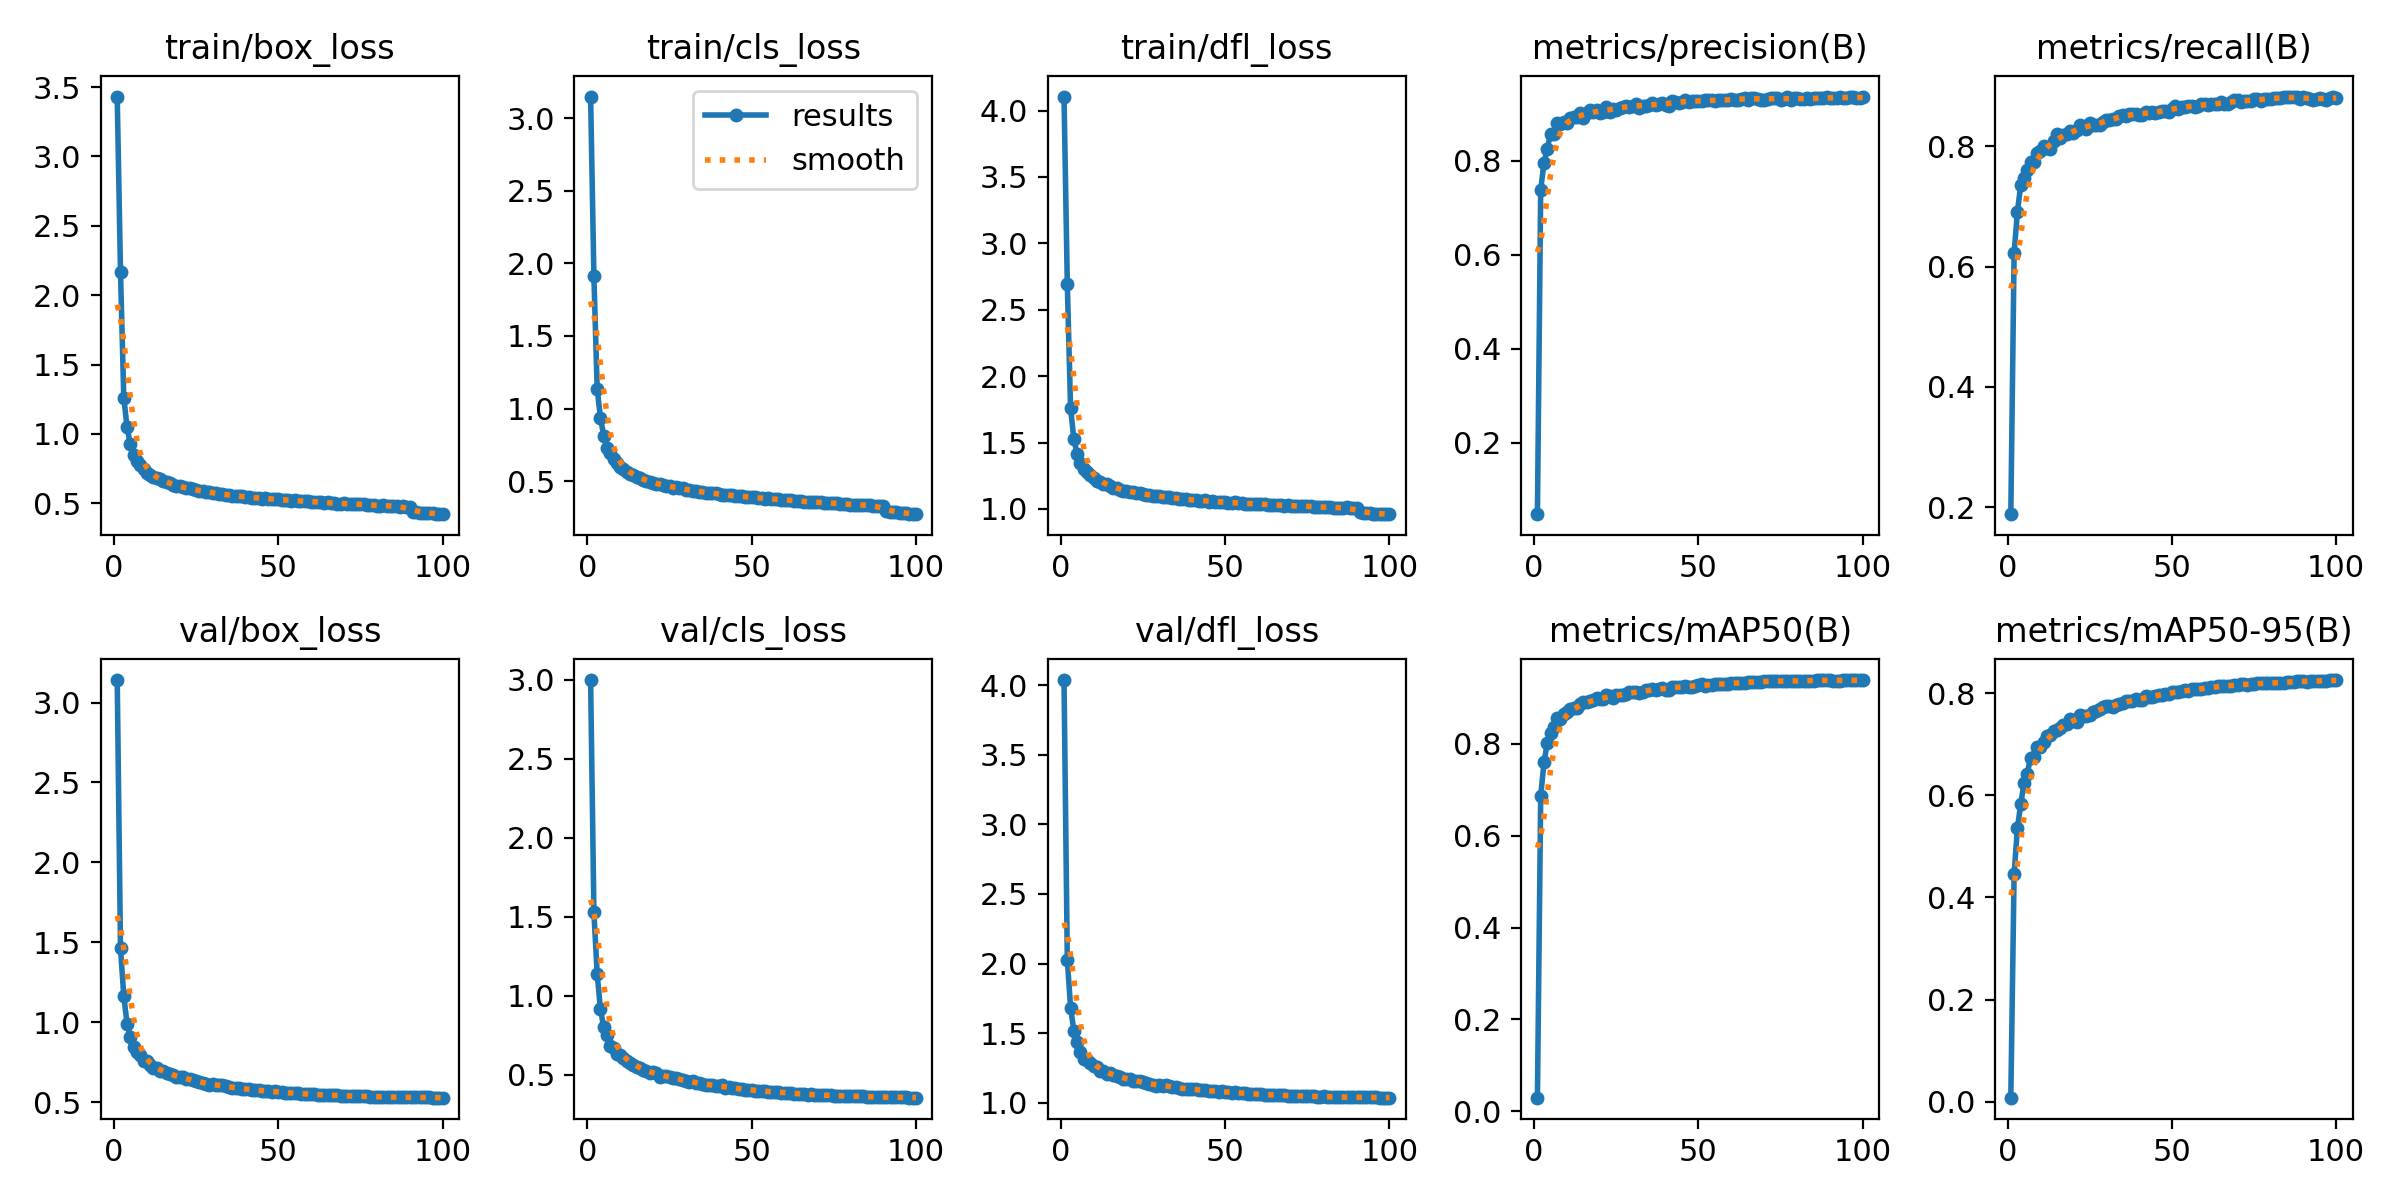

The data file committed next to this chart (first rows):
epoch, time, train/box_loss, train/cls_loss, train/dfl_loss, metrics/precision(B), metrics/recall(B), metrics/mAP50(B), metrics/mAP50-95(B), val/box_loss, val/cls_loss, val/dfl_loss, lr/pg0, lr/pg1, lr/pg2
1, 67.19, 3.432, 3.149, 4.105, 0.04808, 0.1885, 0.02953, 0.00816, 3.141, 2.997, 4.038, 0.003326, 0.003326, 0.003326
2, 132.7, 2.165, 1.91, 2.692, 0.7381, 0.6222, 0.6869, 0.4459, 1.464, 1.53, 2.028, 0.006593, 0.006593, 0.006593
3, 192.4, 1.263, 1.135, 1.757, 0.7956, 0.6901, 0.7598, 0.5351, 1.162, 1.137, 1.683, 0.009795, 0.009795, 0.009795
4, 253.5, 1.047, 0.9342, 1.527, 0.8252, 0.7354, 0.802, 0.5822, 0.9906, 0.9147, 1.516, 0.009703, 0.009703, 0.009703
5, 313.4, 0.9257, 0.8133, 1.412, 0.8579, 0.7474, 0.8231, 0.623, 0.9074, 0.8018, 1.433, 0.009604, 0.009604, 0.009604
6, 373.1, 0.8488, 0.7312, 1.344, 0.8562, 0.761, 0.8365, 0.6424, 0.844, 0.7556, 1.365, 0.009505, 0.009505, 0.009505
7, 431.6, 0.806, 0.6912, 1.303, 0.8812, 0.7731, 0.8566, 0.6737, 0.8119, 0.685, 1.316, 0.009406, 0.009406, 0.009406
8, 490.7, 0.7755, 0.6508, 1.275, 0.8791, 0.7742, 0.8539, 0.6752, 0.7937, 0.6702, 1.307, 0.009307, 0.009307, 0.009307
9, 551.4, 0.7496, 0.6254, 1.254, 0.8815, 0.7887, 0.865, 0.6943, 0.7568, 0.6302, 1.283, 0.009208, 0.009208, 0.009208
10, 611.1, 0.7198, 0.595, 1.23, 0.8794, 0.7921, 0.8686, 0.6951, 0.7566, 0.6286, 1.263, 0.009109, 0.009109, 0.009109
11, 669.9, 0.7068, 0.5813, 1.214, 0.8901, 0.7999, 0.8756, 0.7033, 0.7333, 0.6049, 1.253, 0.00901, 0.00901, 0.00901
12, 721.6, 0.6911, 0.5647, 1.2, 0.8933, 0.7979, 0.8785, 0.7164, 0.7109, 0.5913, 1.226, 0.008911, 0.008911, 0.008911
13, 772.7, 0.6798, 0.5506, 1.189, 0.8931, 0.7962, 0.8794, 0.717, 0.7129, 0.5788, 1.225, 0.008812, 0.008812, 0.008812
14, 825.2, 0.6732, 0.5448, 1.185, 0.9021, 0.8087, 0.886, 0.7259, 0.6965, 0.5626, 1.206, 0.008713, 0.008713, 0.008713
15, 877.3, 0.6582, 0.5283, 1.17, 0.8915, 0.8204, 0.8917, 0.7282, 0.6948, 0.5483, 1.21, 0.008614, 0.008614, 0.008614
16, 930.6, 0.6528, 0.5196, 1.161, 0.9008, 0.8141, 0.8914, 0.7316, 0.6818, 0.5428, 1.197, 0.008515, 0.008515, 0.008515
17, 984.8, 0.6432, 0.5108, 1.156, 0.9086, 0.8186, 0.8931, 0.738, 0.6734, 0.5289, 1.19, 0.008416, 0.008416, 0.008416
18, 1043, 0.6323, 0.5025, 1.146, 0.9028, 0.8195, 0.8948, 0.7393, 0.6685, 0.5271, 1.186, 0.008317, 0.008317, 0.008317
19, 1098, 0.622, 0.4916, 1.137, 0.9073, 0.8248, 0.8997, 0.7498, 0.6566, 0.515, 1.17, 0.008218, 0.008218, 0.008218
20, 1154, 0.6221, 0.4881, 1.136, 0.9025, 0.8216, 0.8971, 0.745, 0.6563, 0.5162, 1.171, 0.008119, 0.008119, 0.008119
21, 1207, 0.6143, 0.4813, 1.13, 0.9041, 0.8273, 0.8983, 0.7428, 0.6565, 0.512, 1.169, 0.00802, 0.00802, 0.00802
22, 1263, 0.6092, 0.4769, 1.124, 0.9144, 0.8347, 0.9057, 0.7576, 0.6414, 0.488, 1.155, 0.007921, 0.007921, 0.007921
23, 1319, 0.6075, 0.4738, 1.124, 0.904, 0.8318, 0.9042, 0.7556, 0.6415, 0.4921, 1.158, 0.007822, 0.007822, 0.007822
24, 1377, 0.6008, 0.4664, 1.118, 0.9109, 0.8279, 0.9007, 0.7542, 0.6388, 0.4943, 1.153, 0.007723, 0.007723, 0.007723
25, 1431, 0.5961, 0.4641, 1.111, 0.9089, 0.8385, 0.907, 0.7579, 0.6307, 0.4871, 1.146, 0.007624, 0.007624, 0.007624
26, 1486, 0.5878, 0.4558, 1.107, 0.9124, 0.835, 0.9064, 0.762, 0.6276, 0.4828, 1.14, 0.007525, 0.007525, 0.007525
27, 1538, 0.5909, 0.4563, 1.109, 0.9145, 0.8356, 0.9073, 0.7642, 0.6223, 0.4791, 1.136, 0.007426, 0.007426, 0.007426
28, 1590, 0.5811, 0.4505, 1.1, 0.9174, 0.8354, 0.9095, 0.7689, 0.613, 0.4733, 1.125, 0.007327, 0.007327, 0.007327
29, 1641, 0.5815, 0.4505, 1.101, 0.9152, 0.8396, 0.9122, 0.7731, 0.6087, 0.4661, 1.123, 0.007228, 0.007228, 0.007228
30, 1692, 0.573, 0.4387, 1.094, 0.9175, 0.8428, 0.9131, 0.7737, 0.6121, 0.4593, 1.126, 0.007129, 0.007129, 0.007129
31, 1742, 0.5724, 0.4384, 1.092, 0.9199, 0.8442, 0.9135, 0.7746, 0.6054, 0.4573, 1.12, 0.00703, 0.00703, 0.00703
32, 1793, 0.567, 0.4347, 1.089, 0.9122, 0.8454, 0.911, 0.772, 0.606, 0.4592, 1.126, 0.006931, 0.006931, 0.006931
33, 1844, 0.5669, 0.4307, 1.087, 0.9174, 0.8455, 0.9133, 0.7756, 0.6065, 0.4521, 1.121, 0.006832, 0.006832, 0.006832
34, 1894, 0.5633, 0.4282, 1.085, 0.9174, 0.8495, 0.9168, 0.7785, 0.5997, 0.4495, 1.11, 0.006733, 0.006733, 0.006733
35, 1944, 0.5606, 0.4263, 1.082, 0.9186, 0.8521, 0.9171, 0.7808, 0.5922, 0.4412, 1.109, 0.006634, 0.006634, 0.006634
36, 1994, 0.5543, 0.4193, 1.077, 0.9222, 0.8498, 0.9188, 0.7847, 0.5902, 0.4371, 1.102, 0.006535, 0.006535, 0.006535
37, 2044, 0.5534, 0.4196, 1.076, 0.9176, 0.8541, 0.9184, 0.7845, 0.5873, 0.4381, 1.101, 0.006436, 0.006436, 0.006436
38, 2095, 0.5536, 0.4182, 1.075, 0.9209, 0.8529, 0.9205, 0.7853, 0.5898, 0.4366, 1.098, 0.006337, 0.006337, 0.006337
39, 2145, 0.5526, 0.4148, 1.071, 0.922, 0.8542, 0.9223, 0.7881, 0.5843, 0.4321, 1.097, 0.006238, 0.006238, 0.006238
40, 2195, 0.5441, 0.4095, 1.067, 0.9191, 0.8524, 0.9182, 0.7872, 0.5814, 0.4332, 1.096, 0.006139, 0.006139, 0.006139
41, 2246, 0.5435, 0.4063, 1.066, 0.9175, 0.8524, 0.9184, 0.7863, 0.5827, 0.4348, 1.099, 0.00604, 0.00604, 0.00604
42, 2297, 0.5404, 0.4039, 1.062, 0.9261, 0.8564, 0.925, 0.7947, 0.575, 0.4197, 1.088, 0.005941, 0.005941, 0.005941
43, 2347, 0.5386, 0.4013, 1.062, 0.9246, 0.8546, 0.9238, 0.7919, 0.5752, 0.4215, 1.088, 0.005842, 0.005842, 0.005842
44, 2398, 0.5414, 0.4038, 1.065, 0.923, 0.8573, 0.9239, 0.7927, 0.5743, 0.4169, 1.087, 0.005743, 0.005743, 0.005743
45, 2448, 0.532, 0.3958, 1.056, 0.9252, 0.8558, 0.9246, 0.7949, 0.5713, 0.4179, 1.084, 0.005644, 0.005644, 0.005644
46, 2499, 0.5386, 0.3987, 1.061, 0.9302, 0.8564, 0.926, 0.797, 0.5692, 0.4125, 1.083, 0.005545, 0.005545, 0.005545
47, 2550, 0.5339, 0.3969, 1.056, 0.9248, 0.8589, 0.925, 0.7952, 0.5705, 0.4115, 1.084, 0.005446, 0.005446, 0.005446
48, 2600, 0.5316, 0.3915, 1.053, 0.9263, 0.8594, 0.9249, 0.7976, 0.5648, 0.4073, 1.08, 0.005347, 0.005347, 0.005347
49, 2650, 0.5282, 0.3883, 1.052, 0.9272, 0.8564, 0.9258, 0.799, 0.5664, 0.4077, 1.082, 0.005248, 0.005248, 0.005248
50, 2700, 0.5293, 0.3902, 1.053, 0.9268, 0.8626, 0.928, 0.8017, 0.5632, 0.4044, 1.075, 0.005149, 0.005149, 0.005149
51, 2750, 0.5249, 0.3878, 1.046, 0.9264, 0.8676, 0.9297, 0.8021, 0.5611, 0.4011, 1.073, 0.00505, 0.00505, 0.00505
52, 2801, 0.5252, 0.3845, 1.047, 0.9288, 0.8618, 0.9267, 0.8024, 0.5591, 0.4012, 1.072, 0.004951, 0.004951, 0.004951
53, 2852, 0.5245, 0.3841, 1.049, 0.9288, 0.8649, 0.9287, 0.8034, 0.5573, 0.3996, 1.073, 0.004852, 0.004852, 0.004852
54, 2902, 0.5204, 0.3795, 1.044, 0.9289, 0.8645, 0.9293, 0.8054, 0.5563, 0.3964, 1.07, 0.004753, 0.004753, 0.004753
55, 2952, 0.5219, 0.3808, 1.046, 0.9271, 0.8669, 0.9301, 0.8044, 0.5559, 0.3939, 1.07, 0.004654, 0.004654, 0.004654
56, 3004, 0.516, 0.3757, 1.041, 0.9291, 0.8669, 0.9304, 0.807, 0.555, 0.3935, 1.068, 0.004555, 0.004555, 0.004555
57, 3054, 0.5142, 0.3741, 1.039, 0.9292, 0.8659, 0.93, 0.8069, 0.5518, 0.3926, 1.065, 0.004456, 0.004456, 0.004456
58, 3104, 0.5171, 0.3752, 1.04, 0.929, 0.8673, 0.9312, 0.8074, 0.5505, 0.3917, 1.062, 0.004357, 0.004357, 0.004357
59, 3154, 0.5167, 0.3727, 1.04, 0.9287, 0.8694, 0.9308, 0.8071, 0.5491, 0.3892, 1.061, 0.004258, 0.004258, 0.004258
60, 3204, 0.5132, 0.3699, 1.037, 0.9314, 0.8706, 0.933, 0.8095, 0.5495, 0.3886, 1.059, 0.004159, 0.004159, 0.004159
... 40 more rows
